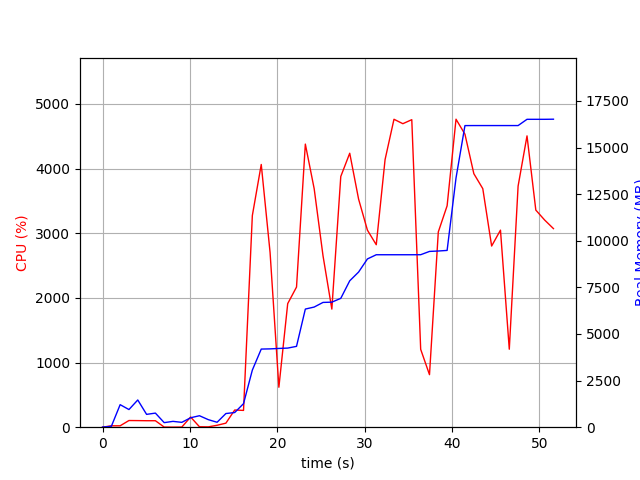

Data behind this chart, as committed beside it:
elapsed_time, nproc, cpu, mem_real, mem_virtual
3.838539123535156e-05, 1, 0.0, 6.609, 3185
1.007, 2, 21.8, 45.92, 148.9
2.015, 9, 21.8, 1209, 5038
3.023, 5, 103.2, 946.5, 3636
4.031, 8, 102.0, 1460, 5019
5.041, 3, 100.2, 688.6, 2790
6.049, 3, 100.2, 756, 2908
7.057, 3, 2.0, 245, 2274
8.065, 3, 1.0, 312.7, 2364
9.073, 3, 2.0, 260.4, 2300
10.08, 4, 157.3, 506.4, 2892
11.09, 5, 6.9, 615.6, 3124
12.1, 4, 5.0, 405.5, 2744
13.11, 1, 29.7, 264.2, 1642
14.12, 3, 62.5, 732.8, 2236
15.13, 1, 265.7, 786.4, 5185
16.14, 1, 259.6, 1263, 7169
17.15, 1, 3272, 3063, 7701
18.17, 1, 4062, 4190, 8935
19.18, 1, 2702, 4201, 8935
20.18, 1, 617.9, 4225, 8935
21.19, 1, 1911, 4243, 8935
22.2, 1, 2167, 4336, 9015
23.21, 1, 4378, 6336, 11735
24.22, 1, 3687, 6444, 11735
25.23, 1, 2652, 6693, 11735
26.25, 1, 1826, 6707, 11735
27.27, 1, 3877, 6911, 11841
28.29, 1, 4236, 7852, 12301
29.31, 1, 3527, 8321, 13837
30.32, 1, 3046, 9025, 13837
31.33, 1, 2822, 9250, 13837
32.34, 1, 4138, 9250, 13837
33.36, 1, 4762, 9250, 13837
34.37, 1, 4693, 9250, 13837
35.4, 1, 4755, 9250, 13837
36.41, 1, 1204, 9252, 13837
37.42, 1, 812.3, 9428, 14045
38.43, 1, 3019, 9450, 14045
39.44, 1, 3424, 9482, 14045
40.46, 1, 4763, 13367, 20461
41.48, 1, 4531, 16177, 23533
42.5, 1, 3920, 16179, 23533
43.52, 1, 3689, 16179, 23533
44.54, 1, 2801, 16179, 23533
45.55, 1, 3047, 16179, 23533
46.56, 1, 1206, 16179, 23533
47.56, 1, 3728, 16179, 23533
48.58, 1, 4505, 16514, 24025
49.59, 1, 3357, 16514, 24025
50.6, 1, 3203, 16514, 24025
51.61, 1, 3071, 16520, 24025
